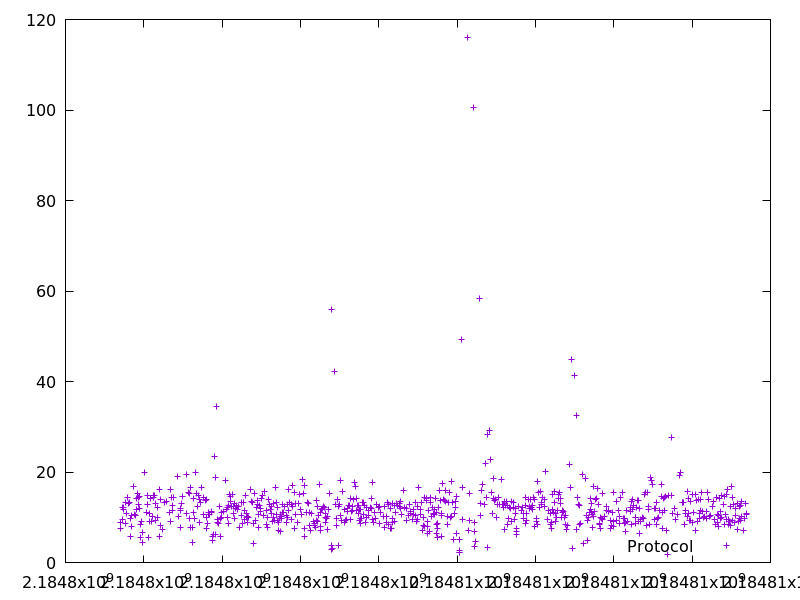

The data file committed next to this chart (first rows):
2184797404.0862594, 8.773016
2184797416, 7.517
2184797443, 12.2
2184797462, 9.526
2184797478, 12.08
2184797490, 11.78
2184797523, 8.717
2184797538, 13.34
2184797558, 10.75
2184797576, 14.39
2184797613, 13.11
2184797643, 13.36
2184797648, 5.777
2184797669, 9.774
2184797686, 7.872
2184797697, 10.35
2184797732, 16.78
2184797770, 10.66
2184797782, 10.36
2184797809, 11.8
2184797824, 14.26
2184797839, 15.25
2184797852, 12.84
2184797867, 14.43
2184797879, 12
2184797896, 14.53
2184797904, 8.359
2184797916, 5.603
2184797950, 9.163
2184797959, 6.545
2184797972, 4.47
2184798014, 19.97
2184798067, 10.97
2184798092, 14.72
2184798104, 12.83
2184798112, 5.616
2184798144, 10.94
2184798155, 9.167
2184798173, 14.15
2184798199, 9.128
2184798220, 10.1
2184798235, 14.72
2184798250, 14.3
2184798264, 14.78
2184798292, 13.1
2184798301, 9.376
2184798339, 9.974
2184798355, 12.16
2184798400, 16.06
2184798410, 5.851
2184798427, 13.98
2184798438, 8.128
2184798465, 7.3
2184798517, 13.36
2184798589, 13.53
2184798658, 11.06
2184798676, 16.17
2184798685, 8.998
2184798704, 14.44
2184798732, 11.42
2184798744, 12.55
... 684 more rows
